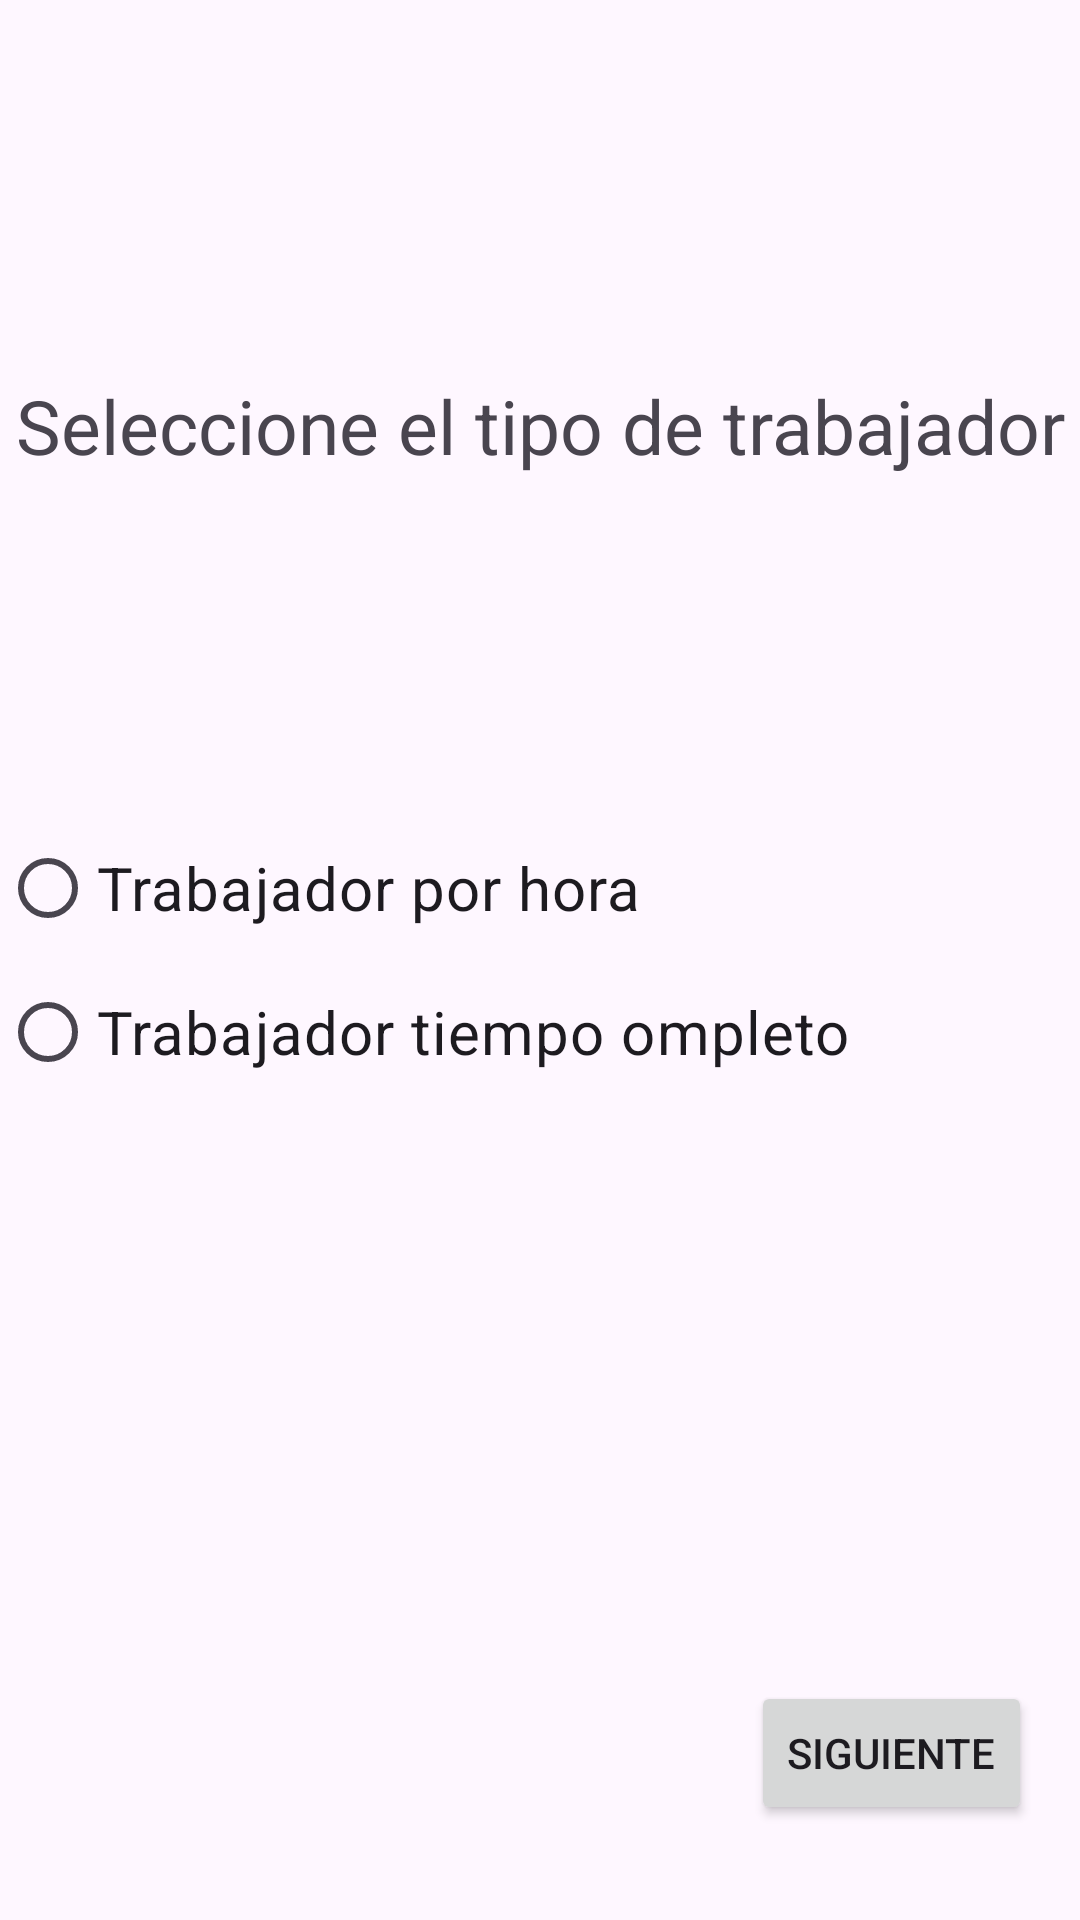

Here is an Android app screen rendered from its layout file. Give the layout XML and the strings, colors and styles it references.
<!-- AndroidManifest.xml: application theme Theme.G03 -->
<!-- res/layout/activity_elegir_tipo_trabajador.xml -->
<?xml version="1.0" encoding="utf-8"?>
<androidx.constraintlayout.widget.ConstraintLayout xmlns:android="http://schemas.android.com/apk/res/android"
    xmlns:app="http://schemas.android.com/apk/res-auto"
    xmlns:tools="http://schemas.android.com/tools"
    android:layout_width="match_parent"
    android:layout_height="match_parent"
    android:layout_margin="16dp"
    tools:context=".ElegirTipoTrabajadorActivity">

    <TextView
        android:id="@+id/textView2"
        android:layout_width="match_parent"
        android:layout_height="wrap_content"
        android:text="Seleccione el tipo de trabajador"
        android:textAlignment="center"
        android:textSize="25sp"
        app:layout_constraintBottom_toBottomOf="parent"
        app:layout_constraintEnd_toEndOf="parent"
        app:layout_constraintStart_toStartOf="parent"
        app:layout_constraintTop_toTopOf="parent"
        app:layout_constraintVertical_bias="0.206" />

    <Button
        android:id="@+id/btnSiguiente"
        style="@style/Widget.AppCompat.Button"
        android:layout_width="wrap_content"
        android:layout_height="48dp"
        android:layout_marginBottom="16dp"
        android:text="Siguiente"
        app:layout_constraintBottom_toBottomOf="parent"
        app:layout_constraintEnd_toEndOf="parent"
        app:layout_constraintHorizontal_bias="0.94"
        app:layout_constraintStart_toStartOf="parent"
        app:layout_constraintTop_toBottomOf="@+id/radioGroup"
        app:layout_constraintVertical_bias="0.924" />

    <RadioGroup
        android:id="@+id/radioGroup"
        android:layout_width="match_parent"
        android:layout_height="wrap_content"
        app:layout_constraintBottom_toBottomOf="parent"
        app:layout_constraintEnd_toEndOf="parent"
        app:layout_constraintStart_toStartOf="parent"
        app:layout_constraintTop_toTopOf="parent">

        <RadioButton
            android:id="@+id/rbTHora"
            android:layout_width="match_parent"
            android:layout_height="wrap_content"
            android:text="Trabajador por hora"
            android:textSize="20sp"
            app:layout_constraintBottom_toBottomOf="parent"
            app:layout_constraintEnd_toEndOf="parent"
            app:layout_constraintHorizontal_bias="0.0"
            app:layout_constraintStart_toStartOf="parent"
            app:layout_constraintTop_toBottomOf="@+id/textView2"
            app:layout_constraintVertical_bias="0.222" />

        <RadioButton
            android:id="@+id/rbTTCompleto"
            android:layout_width="match_parent"
            android:layout_height="wrap_content"
            android:text="Trabajador tiempo ompleto"
            android:textSize="20sp"
            app:layout_constraintBottom_toBottomOf="parent"
            app:layout_constraintEnd_toEndOf="parent"
            app:layout_constraintHorizontal_bias="0.0"
            app:layout_constraintStart_toStartOf="parent"
            app:layout_constraintTop_toBottomOf="@+id/rbTHora"
            app:layout_constraintVertical_bias="0.142" />

    </RadioGroup>
</androidx.constraintlayout.widget.ConstraintLayout>
<!-- resources referenced by this layout -->
<resources>
  <style name="Theme.G03" parent="Base.Theme.G03" />
  <style name="Base.Theme.G03" parent="Theme.Material3.DayNight.NoActionBar">
          
          
      </style>
</resources>
